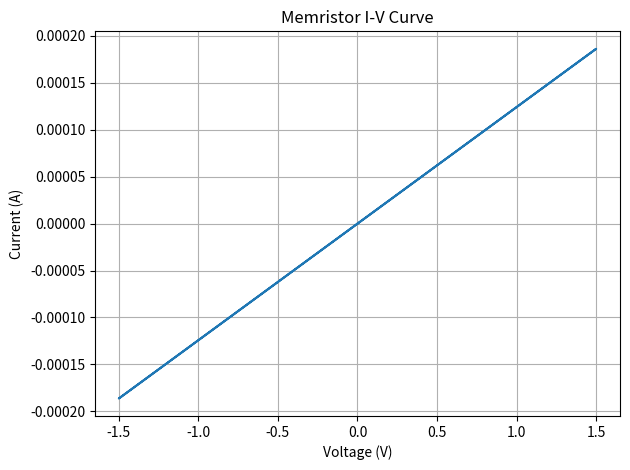

The script that saved this image:
import numpy as np
import matplotlib.pyplot as plt

# Parameters
R_on = 100         # Low resistance (Ohms)
R_off = 16000      # High resistance (Ohms)
D = 10e-9          # Thickness of the memristor (meters)
mu_v = 1e-14       # Dopant mobility (m^2/s/V)
dt = 1e-3          # Time step (seconds)
steps = 1000       # Number of time steps

# Time and input voltage (5 Hz sine wave)
t = np.linspace(0, 1, steps)
v = 1.5 * np.sin(2 * np.pi * 5 * t)

# Initial state
w = np.zeros(steps)        # Width of doped region
w[0] = D / 2               # Start in the middle
i = np.zeros(steps)        # Current through the memristor

# Memristor simulation
for n in range(1, steps):
    R = R_on * (w[n-1] / D) + R_off * (1 - w[n-1] / D)
    i[n] = v[n] / R
    dw = mu_v * R_on * i[n] * dt
    w[n] = np.clip(w[n-1] + dw, 0, D)

# Plot and save I-V curve
plt.plot(v, i)
plt.title("Memristor I-V Curve")
plt.xlabel("Voltage (V)")
plt.ylabel("Current (A)")
plt.grid(True)
plt.tight_layout()
plt.savefig("memristor_iv_curve.png")  # Save the plot as an image
plt.close()
